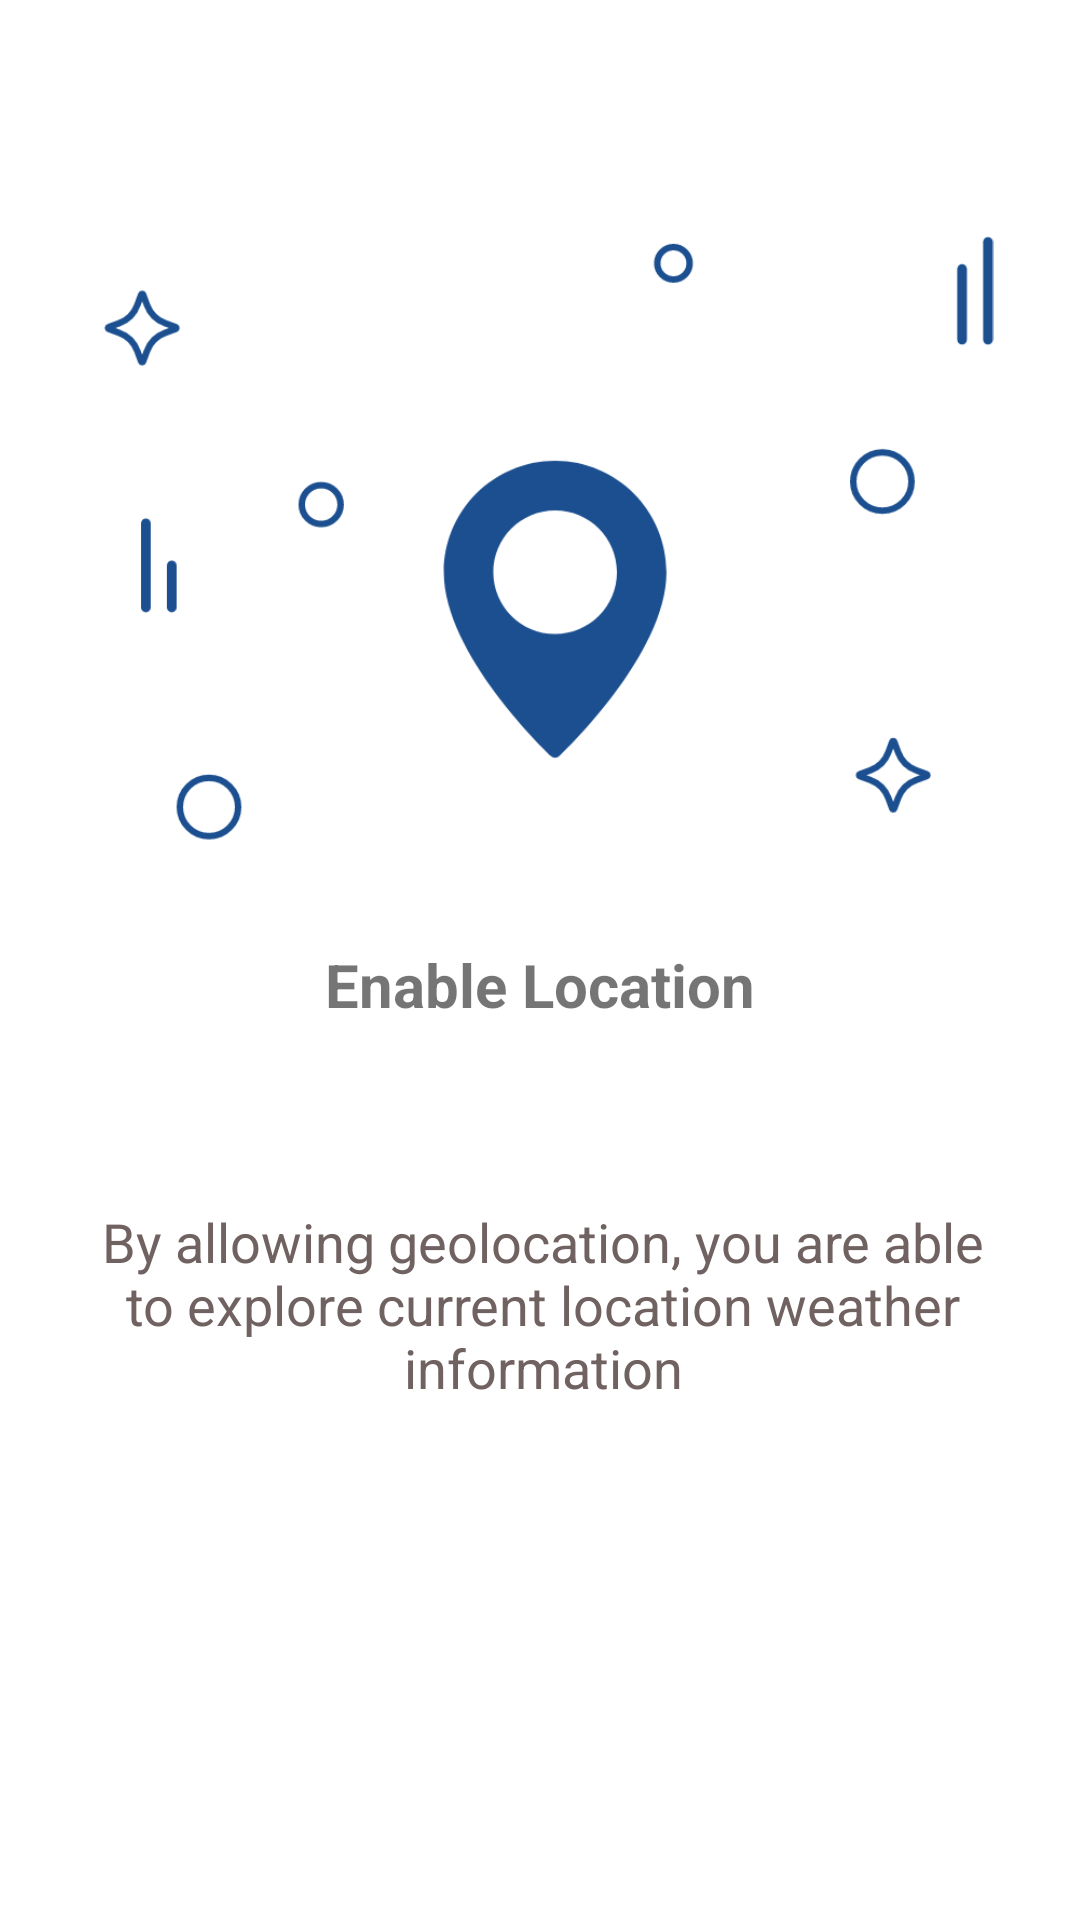

This screen was rendered from an Android layout file. Write that file and the resources it references.
<!-- AndroidManifest.xml: application theme Theme.WeatherApp -->
<!-- res/layout/fragment_location_permission.xml -->
<?xml version="1.0" encoding="utf-8"?>
<FrameLayout xmlns:android="http://schemas.android.com/apk/res/android"
    xmlns:app="http://schemas.android.com/apk/res-auto"
    xmlns:tools="http://schemas.android.com/tools"
    android:layout_width="match_parent"
    android:layout_height="match_parent"
    tools:context=".fragments.LocationPermissionFragment">

    <androidx.constraintlayout.widget.ConstraintLayout
        android:layout_width="match_parent"
        android:layout_height="match_parent">

        <ImageView
            android:id="@+id/imageView3"
            android:layout_width="wrap_content"
            android:layout_height="300dp"
            android:layout_marginStart="41dp"
            android:layout_marginTop="50dp"
            android:layout_marginEnd="41dp"
            android:src="@drawable/ic_location_permission_screen"
            app:layout_constraintBottom_toBottomOf="parent"
            app:layout_constraintEnd_toEndOf="parent"
            app:layout_constraintHorizontal_bias="0.49"
            app:layout_constraintStart_toStartOf="parent"
            app:layout_constraintTop_toTopOf="parent"
            app:layout_constraintVertical_bias="0.0" />

        <TextView
            android:id="@+id/textView6"
            android:layout_width="wrap_content"
            android:layout_height="wrap_content"
            android:layout_marginBottom="40dp"
            android:text="@string/enable_location"
            android:textSize="20sp"
            android:textStyle="bold"
            app:layout_constraintBottom_toTopOf="@+id/textView7"
            app:layout_constraintEnd_toEndOf="@+id/imageView3"
            app:layout_constraintHorizontal_bias="0.496"
            app:layout_constraintStart_toStartOf="@+id/imageView3" />

        <TextView
            android:id="@+id/textView7"
            android:layout_width="0dp"
            android:layout_height="wrap_content"
            android:layout_marginBottom="60dp"
            android:text="@string/location_permission_desc"
            android:textAlignment="center"
            android:textColor="#716262"
            android:padding="20dp"
            android:textSize="18sp"
            app:layout_constraintBottom_toTopOf="@+id/allowButton"
            app:layout_constraintEnd_toEndOf="@+id/imageView3"
            app:layout_constraintHorizontal_bias="0.0"
            app:layout_constraintStart_toStartOf="@+id/imageView3" />

        <Button
            android:id="@+id/allowButton"
            android:layout_width="wrap_content"
            android:layout_height="wrap_content"
            android:layout_marginBottom="44dp"
            android:background="@drawable/allow_button"
            android:text="@string/allow"
            android:textColor="#ffffff"
            app:layout_constraintBottom_toBottomOf="parent"
            app:layout_constraintEnd_toEndOf="parent"
            app:layout_constraintStart_toStartOf="parent" />


    </androidx.constraintlayout.widget.ConstraintLayout>

</FrameLayout>
<!-- resources referenced by this layout -->
<resources>
  <!-- drawable ic_location_permission_screen: png bitmap (drawable, 35720 bytes) -->
  <string name="allow">Allow</string>
  <string name="enable_location">Enable Location</string>
  <string name="location_permission_desc">By allowing geolocation, you are able to explore current location weather information</string>
  <style name="Theme.WeatherApp" parent="Theme.MaterialComponents.DayNight.NoActionBar">
          
          <item name="colorPrimary">@color/purple_500</item>
          <item name="colorPrimaryVariant">#71F2EB</item>
          <item name="colorOnPrimary">@color/white</item>
          
          <item name="colorSecondary">@color/teal_200</item>
          <item name="colorSecondaryVariant">@color/teal_700</item>
          <item name="colorOnSecondary">@color/black</item>
          
          <item name="android:statusBarColor" tools:targetApi="l">?attr/colorPrimaryVariant</item>
          
      </style>
  <color name="purple_500">#FF6200EE</color>
  <color name="white">#FFFFFFFF</color>
  <color name="teal_200">#FF03DAC5</color>
  <color name="teal_700">#FF018786</color>
  <color name="black">#FF000000</color>
</resources>
